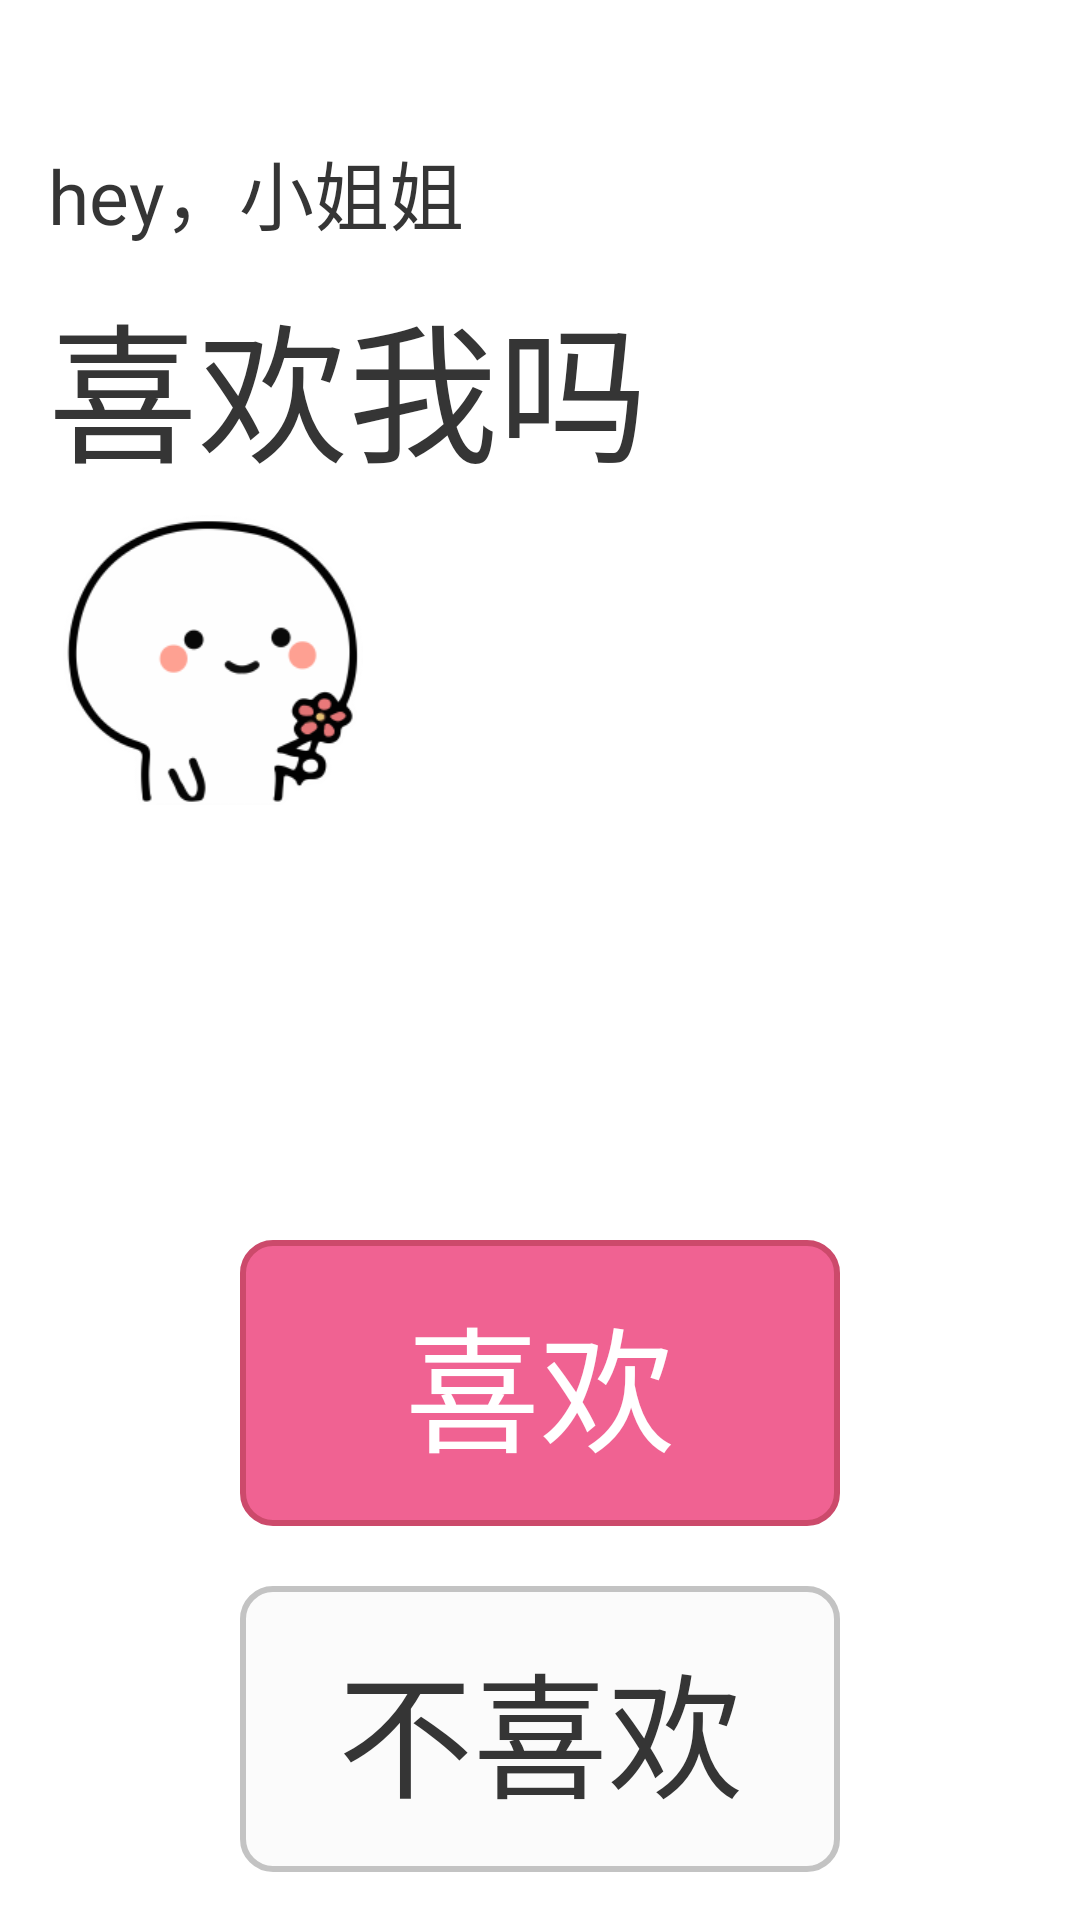

Layout XML and referenced resources for this Android screen:
<!-- AndroidManifest.xml: application theme Theme.AppCompat.NoActionBar -->
<!-- res/layout/activity_main.xml -->
<?xml version="1.0" encoding="utf-8"?>
<FrameLayout xmlns:android="http://schemas.android.com/apk/res/android"
    xmlns:tools="http://schemas.android.com/tools"
    android:id="@+id/activity_main"
    android:layout_width="match_parent"
    android:layout_height="match_parent"
    android:orientation="vertical"
    android:background="#FFFFFF"
    tools:context="com.example.sayyouloveme.activity.MainActivity">

    <RelativeLayout
        android:layout_width="match_parent"
        android:layout_height="match_parent"
        android:orientation="vertical"
        android:padding="16dp">

        <LinearLayout
            android:layout_width="match_parent"
            android:layout_height="wrap_content"
            android:orientation="vertical"
            android:gravity="bottom">

            <TextView
                android:id="@+id/main_small_text_tv"
                android:layout_marginTop="30dp"
                android:layout_width="wrap_content"
                android:layout_height="wrap_content"
                android:textColor="#353535"
                android:text="hey，小姐姐"
                android:textSize="25sp"/>

            <TextView
                android:layout_marginTop="10dp"
                android:id="@+id/main_big_text_tv"
                android:textColor="#353535"
                android:layout_width="wrap_content"
                android:layout_height="wrap_content"
                android:textSize="50sp"
                android:text="喜欢我吗" />

            <ImageView
                android:layout_marginTop="10dp"
                android:id="@+id/main_emoji_iv"
                android:layout_width="100dp"
                android:layout_height="100dp"
                android:src="@drawable/emoji_give_you_flower"
                android:layout_margin="5dp" />

        </LinearLayout>


        <LinearLayout
            android:layout_alignParentBottom="true"
            android:layout_gravity="center"
            android:layout_width="wrap_content"
            android:layout_height="wrap_content"
            android:orientation="vertical"
            android:layout_centerHorizontal="true">

            <Button
                android:id="@+id/main_like_btn"
                android:text="喜欢"
                android:background="@drawable/setting_start_button"
                android:textColor="#FFFFFF"
                style="@style/button"
                android:layout_marginTop="0dp"/>

            <Button
                android:id="@+id/main_not_like_btn"
                android:text="不喜欢"
                android:textColor="#353535"
                android:background="@drawable/false_button_bg"
                style="@style/button"/>
        </LinearLayout>

    </RelativeLayout>


</FrameLayout>
<!-- resources referenced by this layout -->
<resources>
  <!-- drawable emoji_give_you_flower: png bitmap (drawable, 11892 bytes) -->
  <!-- drawable false_button_bg (drawable) -->
  <?xml version="1.0" encoding="utf-8"?>
  <selector xmlns:android="http://schemas.android.com/apk/res/android">
  
      <item android:state_pressed="true">
          <shape android:shape="rectangle">
              <solid android:color="#E7E7E7"/>
              <corners android:radius="10dp"/>
              <stroke android:color="#C3C3C3" android:width="2dp"/>
          </shape>
      </item>
  
      <item>
          <shape android:shape="rectangle">
              <solid android:color="#FBFBFB"/>
              <corners android:radius="10dp"/>
              <stroke android:color="#C3C3C3" android:width="2dp"/>
          </shape>
      </item>
  
  </selector>
  <!-- drawable setting_start_button (drawable) -->
  <?xml version="1.0" encoding="utf-8"?>
  <selector xmlns:android="http://schemas.android.com/apk/res/android">
  
      <item android:state_pressed="true">
          <shape android:shape="rectangle">
              <solid android:color="#EC407A"/>
              <corners android:radius="10dp"/>
              <stroke android:color="#CC4A6B" android:width="2dp"/>
          </shape>
      </item>
  
      <item>
          <shape android:shape="rectangle">
              <solid android:color="#F06292"/>
              <corners android:radius="10dp"/>
              <stroke android:color="#CC4A6B" android:width="2dp"/>
          </shape>
      </item>
  
  </selector>
  <style name="button" parent="@style/Widget.AppCompat.Button.Borderless">
          <item name="android:layout_marginTop">20dp</item>
          <item name="android:layout_width">200dp</item>
          <item name="android:layout_height">wrap_content</item>
          <item name="android:textSize">45sp</item>
          <item name="android:layout_gravity">center_horizontal</item>
          <item name="android:padding">15dp</item>
      </style>
</resources>
